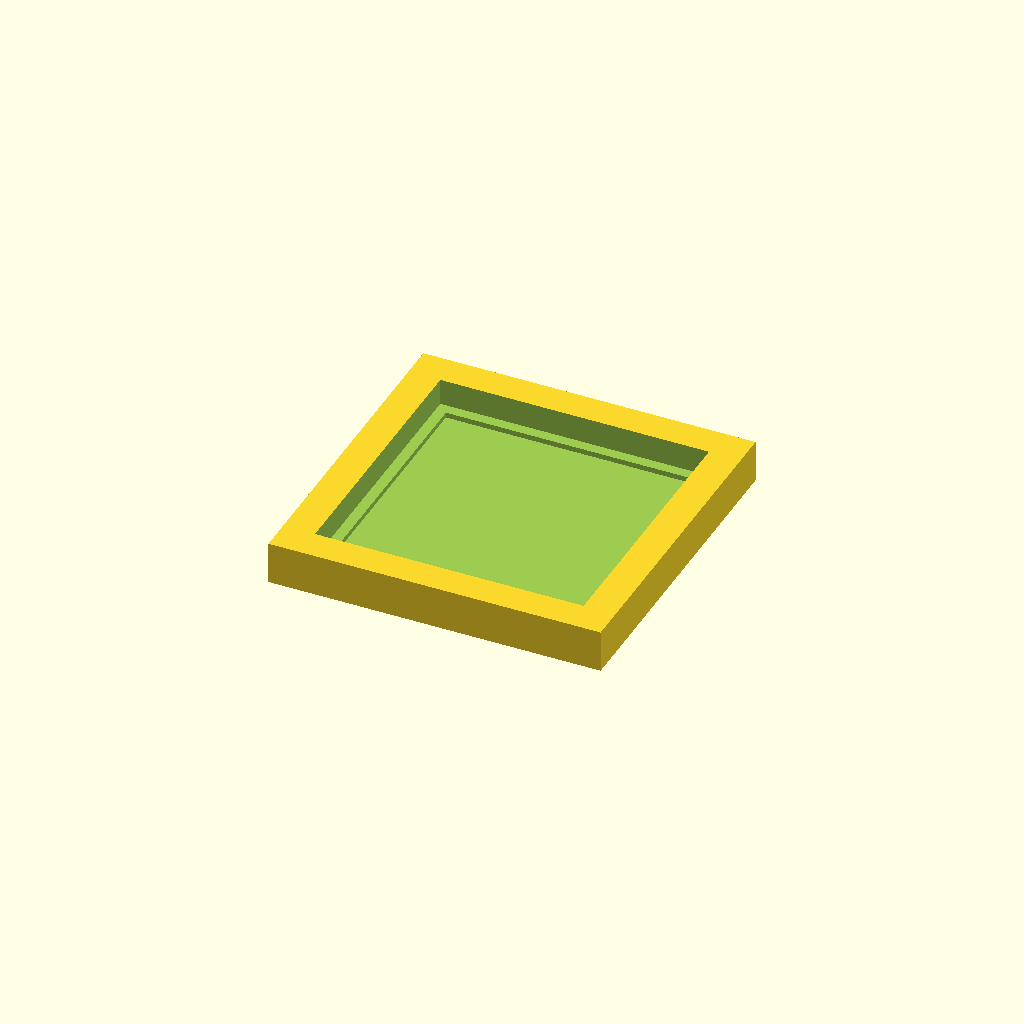
Cell 1: the model at its default parameters.
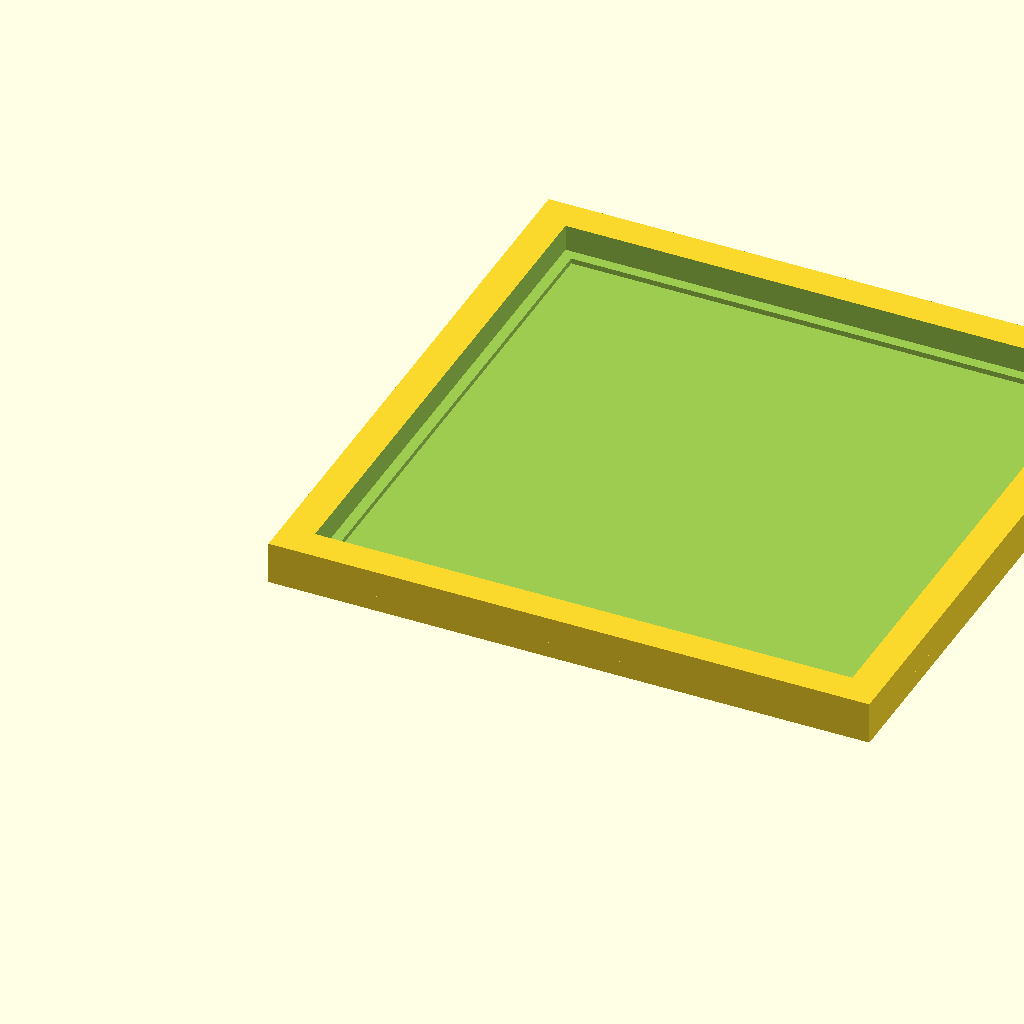
Cell 2: tile = 20 (everything else at default).
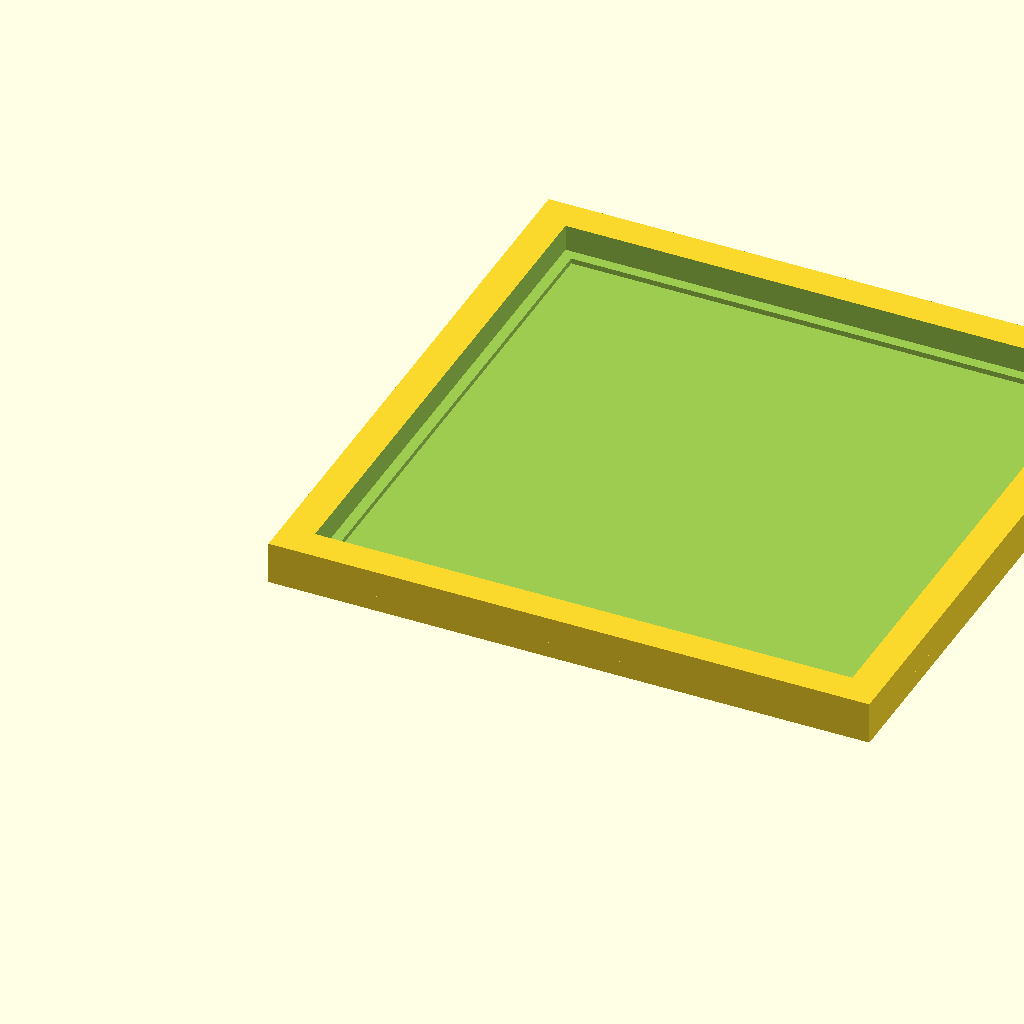
Cell 3 — cell_pitch_mm set to 10.16, the other parameters unchanged.
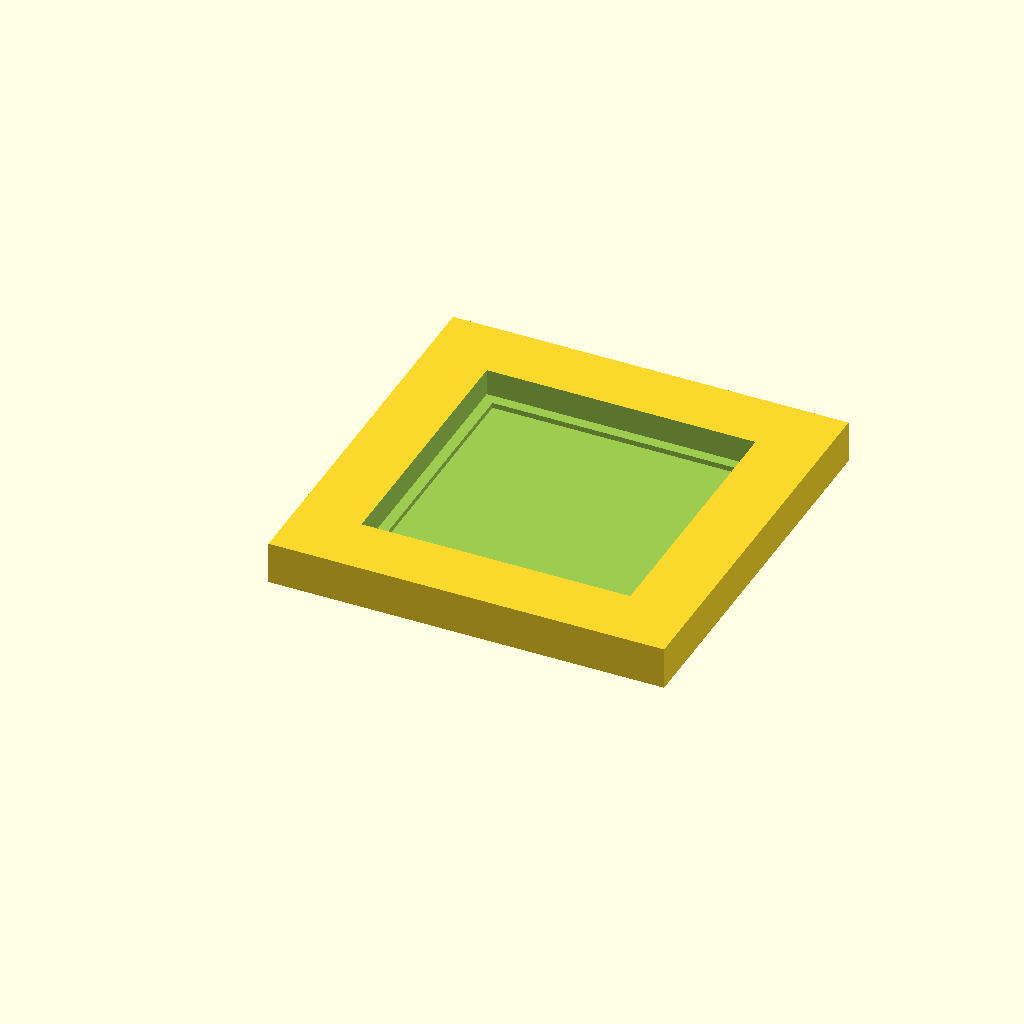
Cell 4: border_mm = 12 (everything else at default).
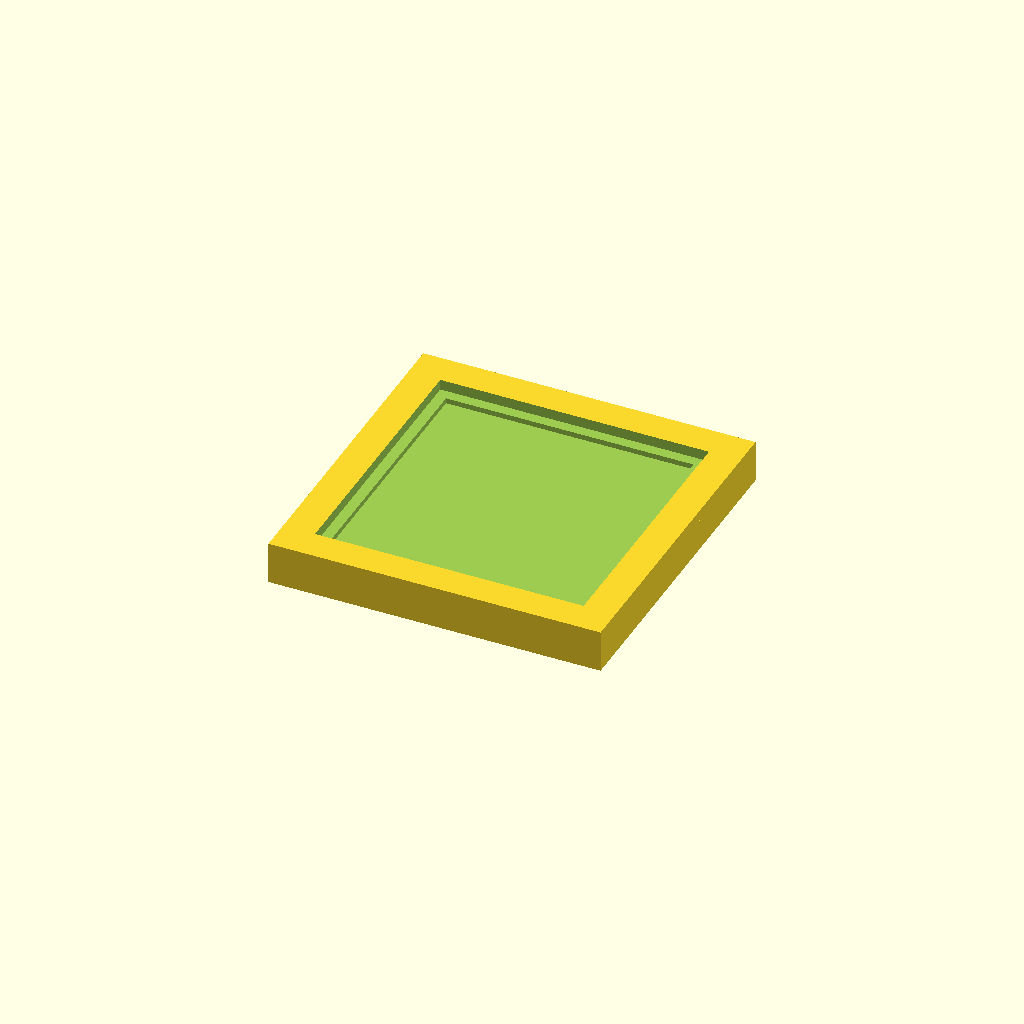
Cell 5 — base_thickness_mm set to 6, the other parameters unchanged.
One fixed orthographic camera (rotation 55°, 0°, 25°; colour scheme Cornfield) for every cell.
OpenSCAD source file 06-experiments/test11_falsification_library/j2_isolation_rig.scad:
// J2 shared isolation-rig coupon geometry. Units: mm. OpenSCAD, no libraries.
//
// This file is a *fixture* for the J2 isolation protocol, not a display cell.
// It is deliberately architecture-agnostic: the tile holder accepts an
// interchangeable drive fixture with the same four M3 bolt pattern.
//
// Exported geometry is not a printer or material qualification. Print on the
// X1C/PLA process, inspect sliced walls, and record slicer settings per the
// project fabrication baseline in 02-design-criteria.
//
// PRINT BASELINE (Bambu X1C, PLA, 0.4 mm nozzle) -- proposed, not yet verified:
//   layer 0.20 mm; walls 3 perimeters; top/bottom 5 layers; 15% gyroid infill.
//   holder + miniature_tray + indicator_bracket: print as laid out below, no
//     supports (all overhangs <= 45 deg by construction).
//   base_rail: prints flat; 12 mm thick, split if the slicer bed allows.
//   Do NOT scale tile/cell_pitch_mm: the whole point is full-scale pitch.
//
// Print the parts on ONE plate with `part = "plate"`. Individual STL export:
//   openscad -o holder_10x10.stl -D tile=10 j2_isolation_rig.scad
//   openscad -o base_rail.stl     -D part=\"base_rail\" j2_isolation_rig.scad
//   openscad -o plate.stl         -D part=\"plate\" j2_isolation_rig.scad
//
// See `isolation_rig_protocol.md` for the bite-by-bite build/measurement plan
// and `isolation_rig_runner.py` for the pass/fail gate engine fed by results.

// ------------------------- user parameters -----------------------------------
// tile cells per side: 5, 10 or 20 (the three protocol sweep points)
tile = 10;
// full-scale cell pitch. Do not scale this down.
cell_pitch_mm = 5.08;
// nominal seam between the two tile holders
seam_gap_mm = 0.40;
// holder border wall around the active cell field
border_mm = 6.0;
// holder base thickness
base_thickness_mm = 3.0;
// holder side wall height (keeps the tile registered; not a load surface)
wall_height_mm = 8.0;
// M3 clearance hole diameter and bolt pattern inset from each corner
m3_clearance_mm = 3.4;
bolt_inset_mm = 4.0;
// print clearance for self-tapping M3 into the rail (tap pilot)
m3_pilot_mm = 2.7;
// edge chamfer to fight first-layer elephant-foot (bowtie) at the seam face
chamfer_mm = 0.6;
// interchangeable-fixture socket cut into the holder floor (J2 protocol).
// The socket is open from the underside so each survivor's drive fixture drops
// in flush with the active field. socket_floor_mm of solid floor is left for
// stiffness; must stay < base_thickness_mm so the pocket is actually open.
socket_inset_mm = 2.0;    // socket side inset from the active field edge
socket_depth_mm = 1.0;    // pocket depth up from the holder underside

part = "holder";        // holder | base_rail | indicator_bracket | miniature_tray | plate
$fn = 64;

active_mm = tile * cell_pitch_mm;
outer_mm = active_mm + 2 * border_mm;

// ------------------------- holders -------------------------------------------
module m3_holes() {
    for (dx = [bolt_inset_mm, outer_mm - bolt_inset_mm])
        for (dy = [bolt_inset_mm, outer_mm - bolt_inset_mm])
            translate([dx, dy, -1]) cylinder(d = m3_clearance_mm, h = base_thickness_mm + 2);
}

module holder() {
    // ONE manifold solid: a registration ring (open active field) fused to a thin
    // floor that carries the interchangeable-fixture socket. The previous revision
    // laid the floor *inside* the frame's solid bottom, so the socket pocket was
    // buried in plastic and the export was two overlapping volumes (a slicer
    // artifact). The floor now sits at the very bottom and the socket is a real,
    // open pocket machined into its underside.
    //
    // z = 0                .. base_thickness_mm      : floor slab (whole footprint)
    // z = base_thickness_mm.. wall_height_mm          : ring only (active field open)
    // socket: rectangular pocket in the floor underside, socket_depth below the
    //         floor top, so a drive fixture plate drops in flush with the field.
    difference() {
        union() {
            cube([outer_mm, outer_mm, base_thickness_mm]);
            translate([0, 0, base_thickness_mm])
                cube([outer_mm, outer_mm, wall_height_mm - base_thickness_mm]);
        }
        // active field: open through the ring, down to the floor top
        translate([border_mm, border_mm, base_thickness_mm])
            cube([active_mm, active_mm, wall_height_mm]);
        // interchangeable-fixture socket: shallow recess in the floor TOP, open
        // upward, so the survivor's drive fixture drops in flush with the field.
        // Cutting from the top (not the underside) avoids a wide internal bridge
        // and keeps the part a clean single-sided print.
        translate([border_mm + socket_inset_mm, border_mm + socket_inset_mm,
                   base_thickness_mm - socket_depth_mm])
            cube([active_mm - 2 * socket_inset_mm, active_mm - 2 * socket_inset_mm,
                  socket_depth_mm + 1]);
        m3_holes();
    }
}

// ------------------------- shared base rail ----------------------------------
rail_length_mm = 2 * outer_mm + seam_gap_mm + 20;
rail_width_mm = outer_mm + 8;
rail_thickness_mm = 12;

module base_rail() {
    difference() {
        cube([rail_length_mm, rail_width_mm, rail_thickness_mm]);
        // two sets of holder bolt slots, separated by seam_gap_mm
        for (i = [0:1]) {
            x0 = 10 + i * (outer_mm + seam_gap_mm);
            for (dx = [bolt_inset_mm, outer_mm - bolt_inset_mm])
                for (dy = [4 + bolt_inset_mm, 4 + outer_mm - bolt_inset_mm])
                    translate([x0 + dx, dy, -1]) cylinder(d = m3_clearance_mm, h = rail_thickness_mm + 2);
        }
    }
}

// ------------------------- dial indicator bracket ----------------------------
// Clamps a 0.01 mm dial indicator so its probe can sit on the neighbour tile.
bracket_stem_d_mm = 8.0;   // typical indicator stem
module indicator_bracket() {
    difference() {
        union() {
            cube([24, 24, 4]);
            translate([4, 4, 4]) cube([16, 16, 14]);
        }
        translate([12, 12, 8]) rotate([90, 0, 0])
            cylinder(d = bracket_stem_d_mm + 0.2, h = 20, center = true);
        translate([12, 12, -1]) cylinder(d = m3_clearance_mm, h = 6);
    }
}

// ------------------------- miniature tray ------------------------------------
// A shallow tray so a real miniature base can be centred on the neighbour tile
// and its movement/tipping scored against a fixed datum.
min_base_mm = 25.4;   // one battle-map square
module miniature_tray() {
    difference() {
        cube([min_base_mm + 4, min_base_mm + 4, 3]);
        translate([2, 2, 1]) cube([min_base_mm, min_base_mm, 3]);
    }
}

// ------------------------- print plate layout --------------------------------
// Lays the whole J2 set on one X1C bed (256 x 256) with 6 mm part gaps and no
// supports. Big tiles (20x20) exceed the bed in one piece: print those halves
// separately and bolt on the printed splice per the protocol.
module print_plate() {
    gap = 6.0;
    // two holders side by side (the pair under test)
    translate([0, 0, 0]) holder();
    translate([outer_mm + gap, 0, 0]) holder();
    // miniature trays below the holders
    translate([0, outer_mm + gap, 0]) miniature_tray();
    translate([min_base_mm + 4 + gap, outer_mm + gap, 0]) miniature_tray();
    // two indicator brackets
    translate([0, outer_mm + gap + min_base_mm + 4 + gap, 0])
        indicator_bracket();
    translate([24 + gap, outer_mm + gap + min_base_mm + 4 + gap, 0])
        indicator_bracket();
}

// ------------------------- dispatch ------------------------------------------
if (part == "holder") holder();
else if (part == "base_rail") base_rail();
else if (part == "indicator_bracket") indicator_bracket();
else if (part == "miniature_tray") miniature_tray();
else if (part == "plate") print_plate();
else holder();
Customizer parameters (derived from the source; name, type, default, range or options):
tile: number, default 10
cell_pitch_mm: number, default 5.08
seam_gap_mm: number, default 0.4
border_mm: number, default 6
base_thickness_mm: number, default 3
wall_height_mm: number, default 8
m3_clearance_mm: number, default 3.4
bolt_inset_mm: number, default 4
m3_pilot_mm: number, default 2.7
chamfer_mm: number, default 0.6
socket_inset_mm: number, default 2
socket_depth_mm: number, default 1
part: string, default "holder"
